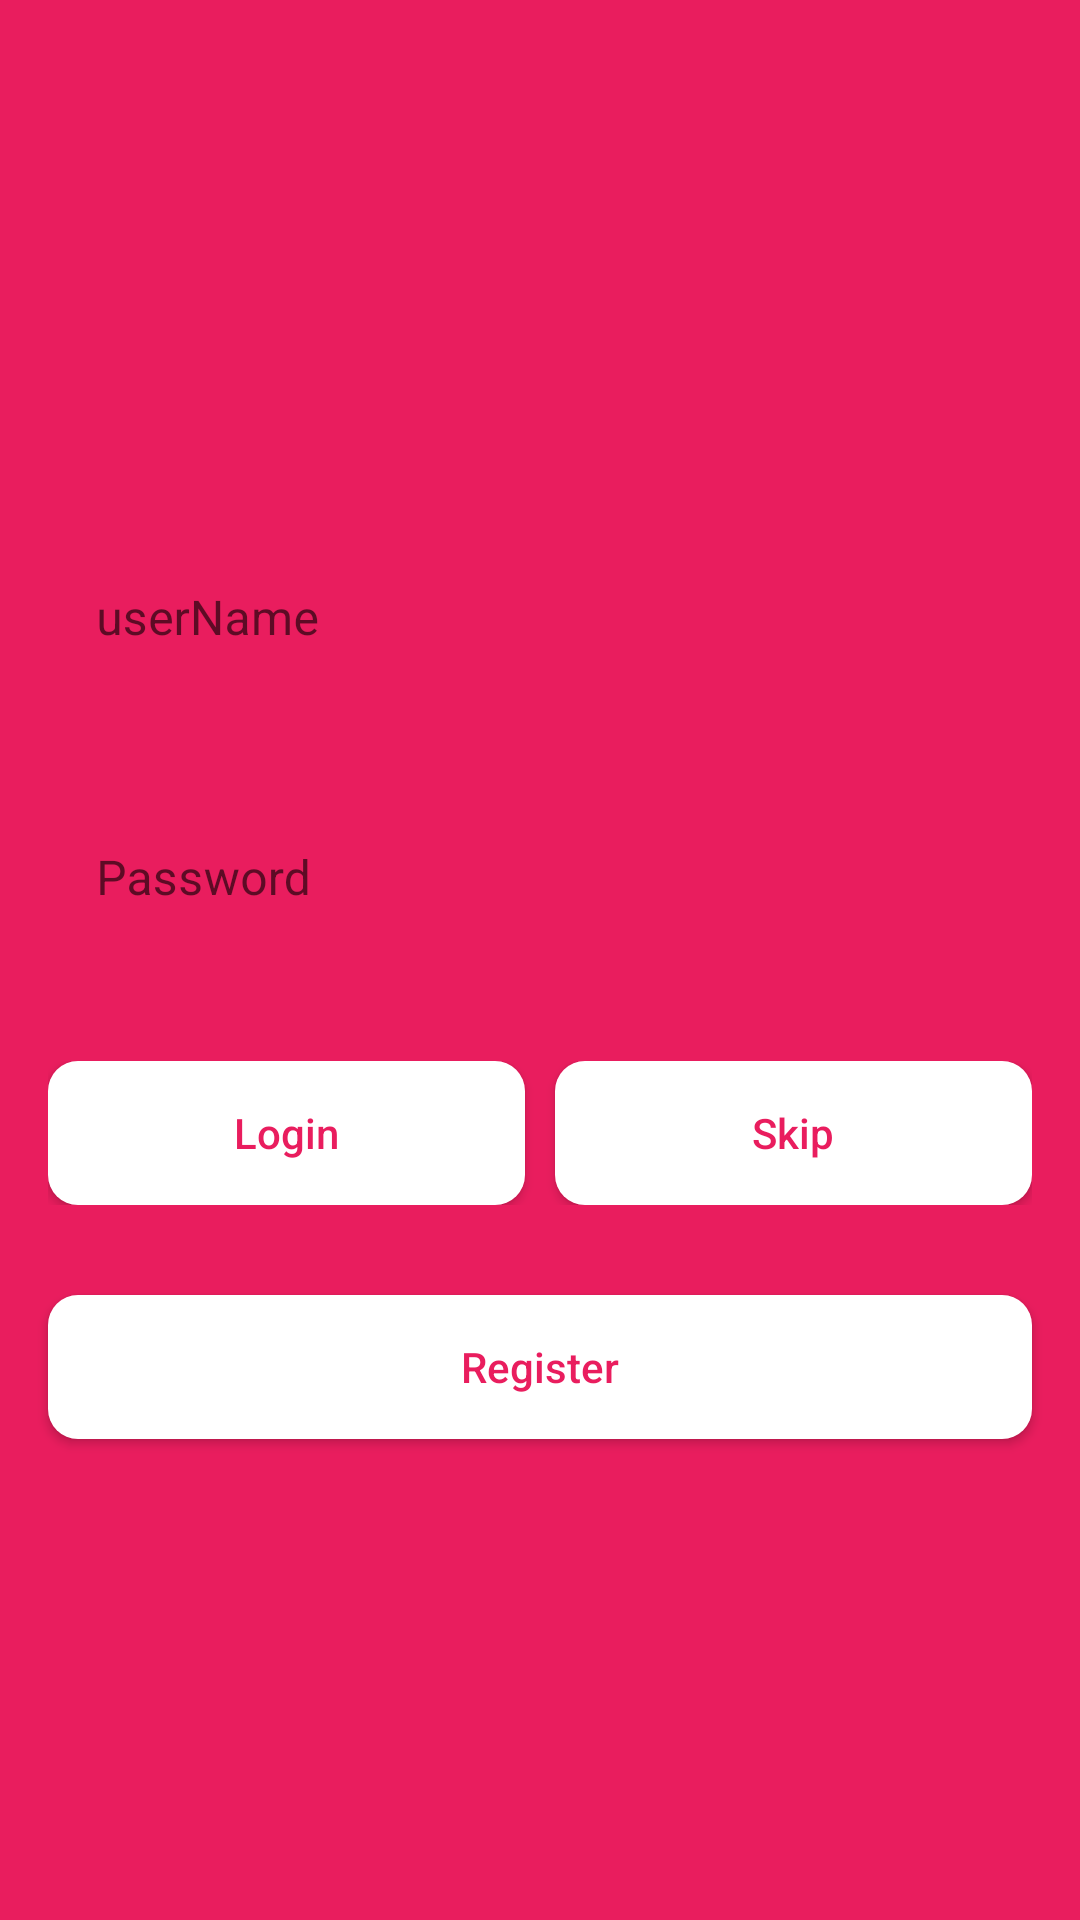

Here is an Android app screen rendered from its layout file. Give the layout XML and the strings, colors and styles it references.
<!-- AndroidManifest.xml: application theme Theme.Aparat -->
<!-- res/layout/activity_login.xml -->
<?xml version="1.0" encoding="utf-8"?>
<LinearLayout
    xmlns:android="http://schemas.android.com/apk/res/android"
    xmlns:tools="http://schemas.android.com/tools"
    xmlns:app="http://schemas.android.com/apk/res-auto"
    android:layout_width="match_parent"
    android:layout_height="match_parent"
    android:background="@color/pink"
    android:gravity="center"
    android:orientation="vertical"
    tools:context=".activities.LoginActivity">


  <com.google.android.material.textfield.TextInputLayout
      android:layout_marginStart="@dimen/dimen_16dp"
      android:layout_marginEnd="@dimen/dimen_16dp"
      app:boxBackgroundMode="none"
      android:layout_width="match_parent"
      android:layout_height="wrap_content">

    <com.google.android.material.textfield.TextInputEditText
        android:id="@+id/useredt"
        android:layout_width="match_parent"
        android:layout_height="wrap_content"
        android:hint="@string/username"
        android:textColor="@color/white"
        android:textColorHint="@color/white"
        android:background="@color/transparent"
        />


  </com.google.android.material.textfield.TextInputLayout>

  <com.google.android.material.textfield.TextInputLayout
      android:layout_marginTop="20dp"
      android:layout_marginStart="@dimen/dimen_16dp"
      android:layout_marginEnd="@dimen/dimen_16dp"
      app:boxBackgroundMode="none"
      android:layout_width="match_parent"
      android:layout_height="wrap_content">

    <com.google.android.material.textfield.TextInputEditText
        android:id="@+id/passedt"
        android:layout_width="match_parent"
        android:layout_height="wrap_content"
        android:hint="@string/password"
        android:textColor="@color/white"
        android:textColorHint="@color/white"
        android:background="@color/transparent"
        />

  </com.google.android.material.textfield.TextInputLayout>


  <LinearLayout
      android:layout_width="match_parent"
      android:layout_height="wrap_content"
      android:orientation="horizontal"
      android:layout_marginStart="@dimen/dimen_16dp"
      android:layout_marginEnd="@dimen/dimen_16dp"
      android:layout_marginTop="@dimen/d_40dp"
      >


    <androidx.appcompat.widget.AppCompatButton
        android:id="@+id/loginbtn"
        android:layout_width="0dp"
        android:layout_height="match_parent"
        android:layout_weight="1"
        android:text="@string/login"
        android:textColor="@color/pink"
        android:background="@drawable/bg_button"
        android:layout_marginEnd="@dimen/d_10dp"
        android:textAllCaps="false"
        />

    <androidx.appcompat.widget.AppCompatButton
        android:id="@+id/skipbtn"
        android:layout_width="0dp"
        android:layout_height="match_parent"
        android:layout_weight="1"
        android:text="@string/skip"
        android:background="@drawable/bg_button"
        android:textColor="@color/pink"
        android:textAllCaps="false"
        />



  </LinearLayout>


  <androidx.appcompat.widget.AppCompatButton
      android:id="@+id/registerbtn"
      android:layout_width="match_parent"
      android:layout_height="wrap_content"
      android:background="@drawable/bg_button"
      android:textAllCaps="false"
      android:layout_marginStart="@dimen/dimen_16dp"
      android:layout_marginEnd="@dimen/dimen_16dp"
      android:layout_marginTop="@dimen/d_30dp"
      android:text="@string/register"
      android:textColor="@color/pink"
      />


























  </LinearLayout>
<!-- resources referenced by this layout -->
<resources>
  <color name="pink">#e91d5e</color>
  <color name="transparent">#00FFFFFF</color>
  <color name="white">#FFFFFFFF</color>
  <dimen name="d_10dp">10dp</dimen>
  <dimen name="d_30dp">30dp</dimen>
  <dimen name="d_40dp">40dp</dimen>
  <dimen name="dimen_16dp">16dp</dimen>
  <!-- drawable bg_button (drawable) -->
  <?xml version="1.0" encoding="utf-8"?>
  <shape xmlns:android="http://schemas.android.com/apk/res/android">
  
  
      <solid
          android:color="@color/white"
          />
  
      <corners
          android:radius="10dp"
          />
  
  </shape>
  <string name="login">Login</string>
  <string name="password">Password</string>
  <string name="register">Register</string>
  <string name="skip">Skip</string>
  <string name="username">userName</string>
  <style name="Theme.Aparat" parent="Theme.MaterialComponents.Light.NoActionBar">
          
          <item name="colorPrimary">@color/purple_500</item>
          <item name="colorPrimaryVariant">@color/purple_700</item>
          <item name="colorOnPrimary">@color/white</item>
          
          <item name="colorSecondary">@color/teal_200</item>
          <item name="colorSecondaryVariant">@color/teal_700</item>
          <item name="colorOnSecondary">@color/black</item>
          <item name="android:forceDarkAllowed" tools:targetApi="q">false</item>
          
          <item name="android:statusBarColor" tools:targetApi="l">?attr/colorPrimaryVariant</item>
          
      </style>
  <color name="purple_500">#e91d5e</color>
  <color name="purple_700">#e91d5e</color>
  <color name="teal_200">#e91d5e</color>
  <color name="teal_700">#e91d5e</color>
  <color name="black">#FF000000</color>
</resources>
